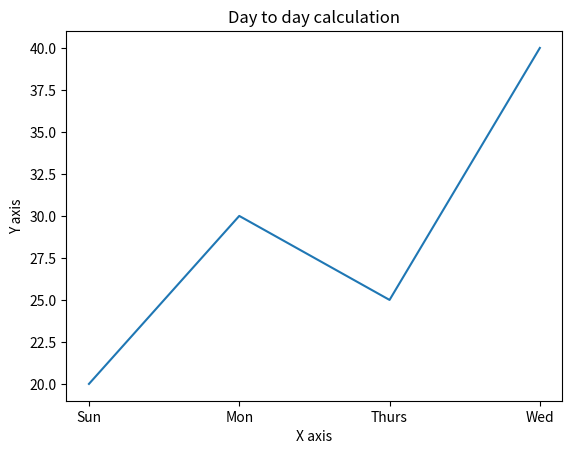

Generate this figure with matplotlib:
import matplotlib.pyplot as plt

x = ['Sun', 'Mon', 'Thurs', 'Wed']
y = [20, 30, 25, 40]

plt.plot(x,y)
plt.title("Day to day calculation")
plt.xlabel("X axis")
plt.ylabel("Y axis")
plt.show()